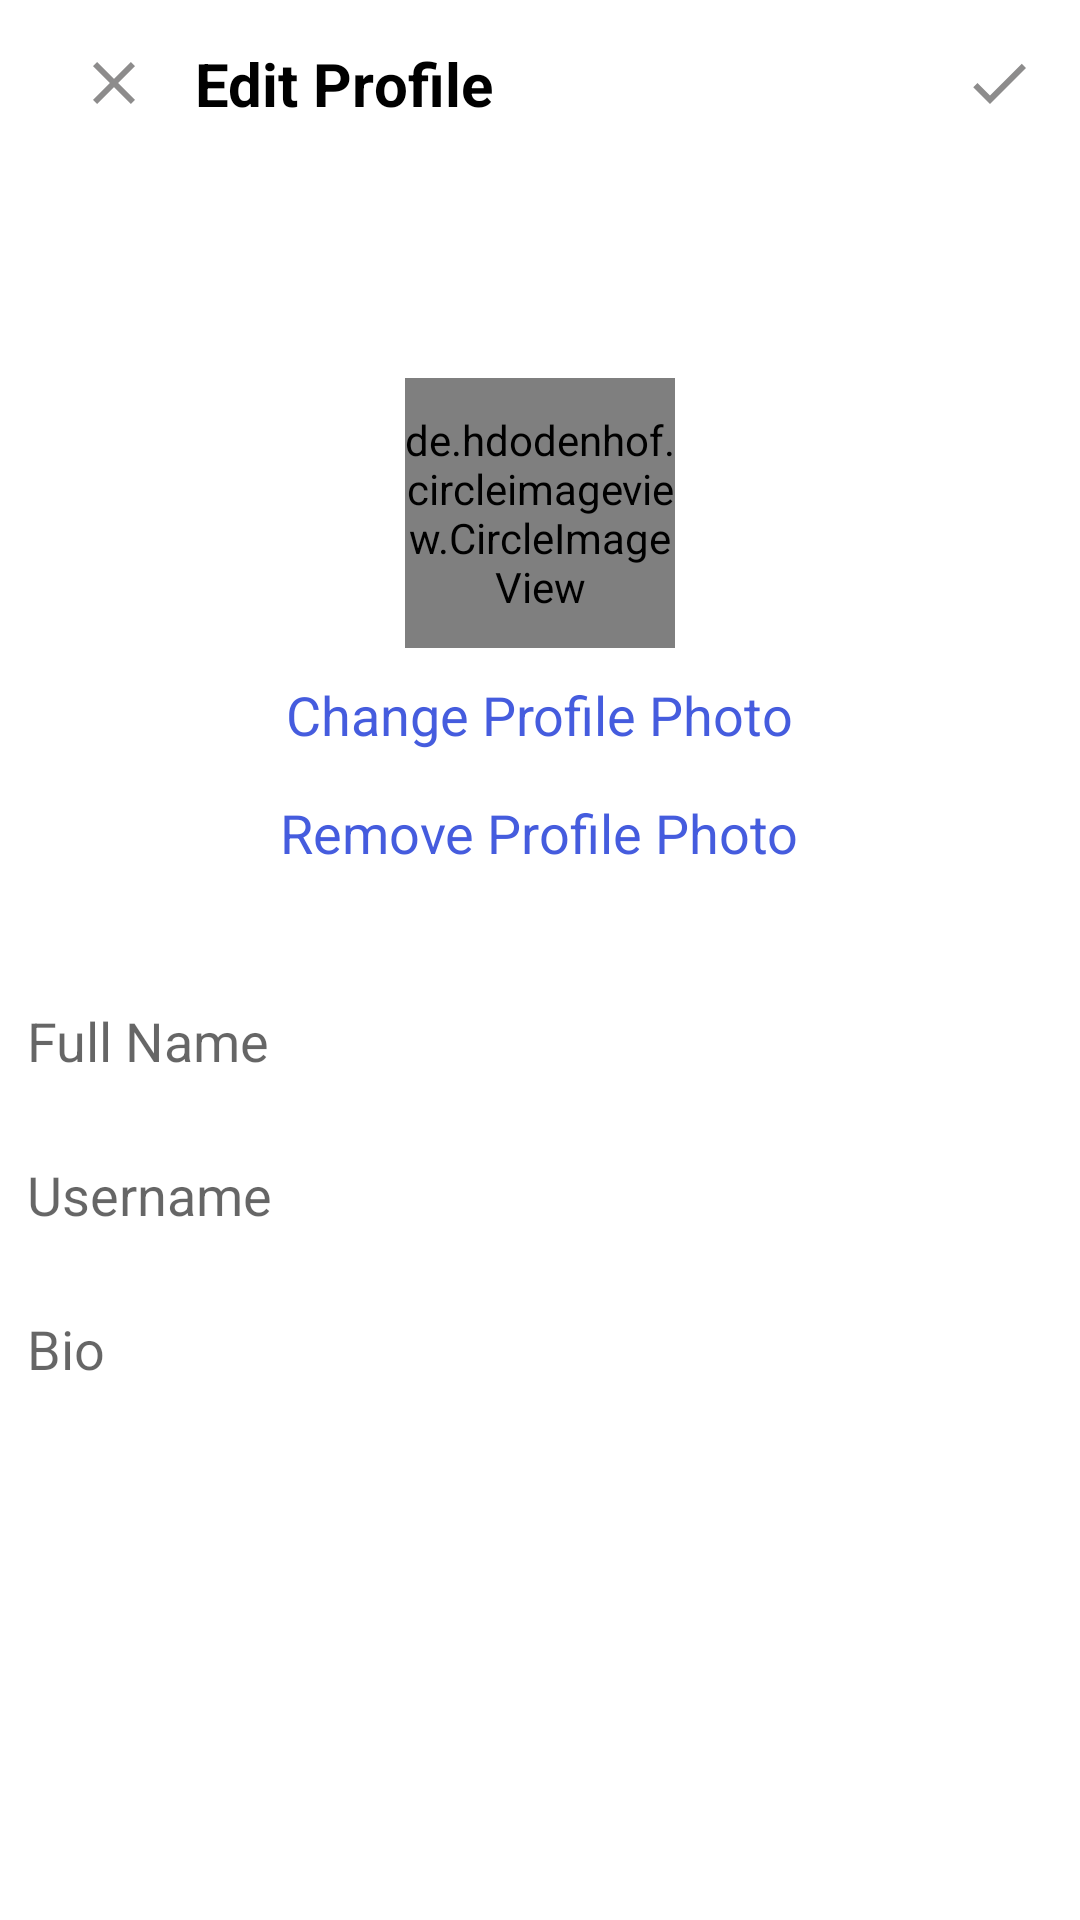

Reconstruct the res/layout file that produces this screen, plus the resources it refers to.
<!-- AndroidManifest.xml: application theme Theme.InstagramClone -->
<!-- res/layout/activity_edit_profile.xml -->
<?xml version="1.0" encoding="utf-8"?>
<RelativeLayout xmlns:android="http://schemas.android.com/apk/res/android"
    xmlns:tools="http://schemas.android.com/tools"
    android:layout_width="match_parent"
    android:layout_height="match_parent"
    tools:context=".EditProfileActivity">

    <com.google.android.material.appbar.AppBarLayout
        android:layout_width="match_parent"
        android:id="@+id/bar"
        android:background="?android:attr/windowBackground"
        android:layout_height="wrap_content" >

        <androidx.appcompat.widget.Toolbar
            android:background="?android:attr/windowBackground"
            android:id="@+id/toolbar"
            android:layout_width="match_parent"
            android:layout_height="wrap_content" >

            <RelativeLayout
                android:layout_width="match_parent"
                android:layout_height="wrap_content" >

                <ImageView
                    android:id="@+id/ivCloseEditProfile"
                    android:layout_width="wrap_content"
                    android:layout_height="wrap_content"
                    android:layout_alignParentStart="true"
                    android:layout_centerVertical="true"
                    android:layout_marginStart="10sp"
                    android:src="@drawable/ic_baseline_close_24" />

                <TextView
                    android:layout_width="wrap_content"
                    android:layout_height="wrap_content"
                    android:layout_marginStart="15sp"
                    android:layout_toEndOf="@id/ivCloseEditProfile"
                    android:text="Edit Profile"
                    android:layout_centerVertical="true"
                    android:textColor="@color/black"
                    android:textSize="20sp"
                    android:textStyle="bold" />

                <ImageView
                    android:id="@+id/ivSaveProfile"
                    android:layout_width="wrap_content"
                    android:layout_height="wrap_content"
                    android:layout_alignParentEnd="true"
                    android:layout_centerVertical="true"
                    android:layout_marginEnd="15sp"
                    android:src="@drawable/ic_baseline_check_24" />

            </RelativeLayout>

        </androidx.appcompat.widget.Toolbar>

    </com.google.android.material.appbar.AppBarLayout>

    <LinearLayout
        android:layout_below="@id/bar"
        android:orientation="vertical"
        android:layout_width="match_parent"
        android:layout_height="wrap_content" >

        <de.hdodenhof.circleimageview.CircleImageView
            android:layout_width="90sp"
            android:id="@+id/civProfileImage"
            android:layout_gravity="center"
            android:layout_marginTop="70sp"
            android:layout_height="90sp"/>

        <TextView
            android:id="@+id/tvChangePhoto"
            android:layout_marginTop="10sp"
            android:textColor="@color/blue"
            android:textSize="18sp"
            android:text="Change Profile Photo"
            android:layout_marginBottom="10sp"
            android:layout_gravity="center"
            android:layout_width="wrap_content"
            android:layout_height="wrap_content" />

        <TextView
            android:id="@+id/tvRemovePhoto"
            android:layout_marginTop="5sp"
            android:textColor="@color/blue"
            android:textSize="18sp"
            android:text="Remove Profile Photo"
            android:layout_marginBottom="30sp"
            android:layout_gravity="center"
            android:layout_width="wrap_content"
            android:layout_height="wrap_content" />

        <com.google.android.material.textfield.TextInputEditText
            android:layout_width="match_parent"
            android:hint="Full Name"
            android:id="@+id/etEFullName"
            android:backgroundTint="@color/white"
            android:layout_margin="5sp"
            android:layout_height="wrap_content" />

        <com.google.android.material.textfield.TextInputEditText
            android:layout_width="match_parent"
            android:hint="Username"
            android:id="@+id/etUsernameEProfile"
            android:backgroundTint="@color/white"
            android:layout_margin="5sp"
            android:layout_height="wrap_content" />

        <com.google.android.material.textfield.TextInputEditText
            android:layout_width="match_parent"
            android:hint="Bio"
            android:id="@+id/etEBio"
            android:backgroundTint="@color/white"
            android:layout_margin="5sp"
            android:layout_height="wrap_content" />

    </LinearLayout>

</RelativeLayout>
<!-- resources referenced by this layout -->
<resources>
  <color name="black">#FF000000</color>
  <color name="blue">#455cde</color>
  <color name="white">#FFFFFFFF</color>
  <!-- drawable ic_baseline_check_24 (drawable) -->
  <vector android:height="24dp" android:tint="#8D8C8C"
      android:viewportHeight="24" android:viewportWidth="24"
      android:width="24dp" xmlns:android="http://schemas.android.com/apk/res/android">
      <path android:fillColor="@android:color/white" android:pathData="M9,16.17L4.83,12l-1.42,1.41L9,19 21,7l-1.41,-1.41z"/>
  </vector>
  <!-- drawable ic_baseline_close_24 (drawable) -->
  <vector android:height="24dp" android:tint="#8D8C8C"
      android:viewportHeight="24" android:viewportWidth="24"
      android:width="24dp" xmlns:android="http://schemas.android.com/apk/res/android">
      <path android:fillColor="@android:color/white" android:pathData="M19,6.41L17.59,5 12,10.59 6.41,5 5,6.41 10.59,12 5,17.59 6.41,19 12,13.41 17.59,19 19,17.59 13.41,12z"/>
  </vector>
  <style name="Theme.InstagramClone" parent="Theme.MaterialComponents.DayNight.NoActionBar">
          
          <item name="colorPrimary">@color/creamy</item>
          <item name="colorPrimaryVariant">@color/creamy</item>
          <item name="colorOnPrimary">@color/white</item>
          
          <item name="colorSecondary">@color/teal_200</item>
          <item name="colorSecondaryVariant">@color/teal_700</item>
          <item name="colorOnSecondary">@color/black</item>
          
          <item name="android:statusBarColor" tools:targetApi="l">?attr/colorPrimaryVariant</item>
          
      </style>
  <color name="creamy">#c2bdbf</color>
  <color name="teal_200">#FF03DAC5</color>
  <color name="teal_700">#FF018786</color>
</resources>
